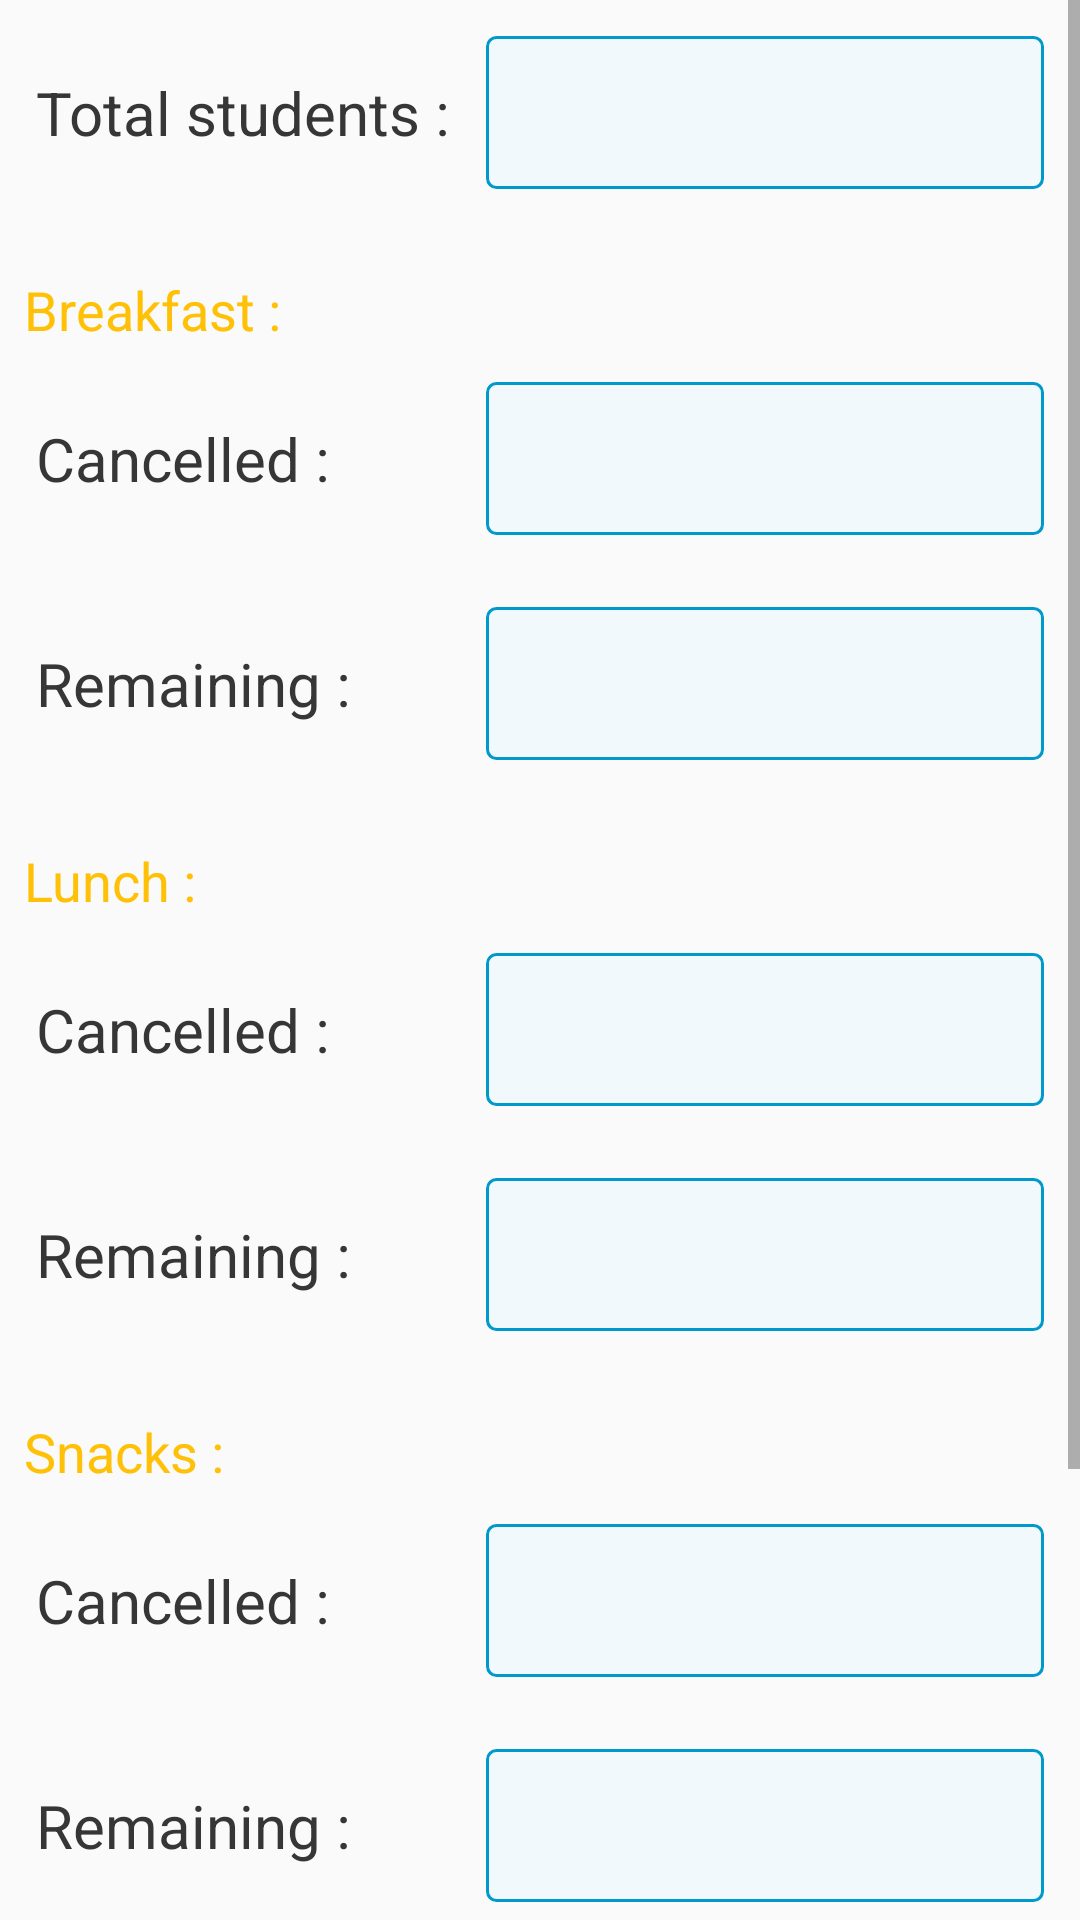

Layout XML and referenced resources for this Android screen:
<!-- AndroidManifest.xml: application theme AppTheme -->
<!-- res/layout/activity_show.xml -->
<?xml version="1.0" encoding="utf-8"?>
<ScrollView xmlns:android="http://schemas.android.com/apk/res/android"
    xmlns:tools="http://schemas.android.com/tools"
    android:layout_width="match_parent"
    android:layout_height="match_parent"
    android:orientation="vertical"
    tools:context=".show.ShowActivity">

    <LinearLayout
        android:layout_width="match_parent"
        android:layout_height="wrap_content"
        android:orientation="vertical">

    <LinearLayout
        android:layout_width="match_parent"
        android:layout_height="wrap_content"
        android:layout_margin="12dp">

        <TextView
            android:layout_width="150dp"
            android:layout_height="wrap_content"
            android:text="Total students :"
            android:textColor="@color/colorPrimary"
            android:textSize="20sp" />

        <TextView
            android:id="@+id/tv_total_students"
            android:layout_width="match_parent"
            android:layout_height="wrap_content"
            android:background="@drawable/bg_edit_text"
            android:padding="12dp"
            android:textColor="@android:color/black"
            android:textSize="20sp" />

    </LinearLayout>


    <TextView
        android:layout_width="match_parent"
        android:layout_height="wrap_content"
        android:text="Breakfast :"
        android:textColor="@color/colorAccent"
        android:layout_marginTop="16dp"
        android:layout_marginStart="8dp"
        android:textSize="18sp"/>

    <LinearLayout
        android:layout_width="match_parent"
        android:layout_height="wrap_content"
        android:layout_margin="12dp">

        <TextView
            android:layout_width="150dp"
            android:layout_height="wrap_content"
            android:text="Cancelled :"
            android:textColor="@color/colorPrimary"
            android:textSize="20sp" />

        <TextView
            android:id="@+id/tv_breakfast_cancelled"
            android:layout_width="match_parent"
            android:layout_height="wrap_content"
            android:background="@drawable/bg_edit_text"
            android:padding="12dp"
            android:textColor="@android:color/black"
            android:textSize="20sp" />

    </LinearLayout>

    <LinearLayout
        android:layout_width="match_parent"
        android:layout_height="wrap_content"
        android:layout_margin="12dp">

        <TextView
            android:layout_width="150dp"
            android:layout_height="wrap_content"
            android:text="Remaining :"
            android:textColor="@color/colorPrimary"
            android:textSize="20sp" />

        <TextView
            android:id="@+id/tv_breakfast_remaining"
            android:layout_width="match_parent"
            android:layout_height="wrap_content"
            android:background="@drawable/bg_edit_text"
            android:padding="12dp"
            android:textColor="@android:color/black"
            android:textSize="20sp" />

    </LinearLayout>

    <TextView
        android:layout_width="match_parent"
        android:layout_height="wrap_content"
        android:text="Lunch :"
        android:textColor="@color/colorAccent"
        android:layout_marginTop="16dp"
        android:layout_marginStart="8dp"
        android:textSize="18sp"/>

    <LinearLayout
        android:layout_width="match_parent"
        android:layout_height="wrap_content"
        android:layout_margin="12dp">

        <TextView
            android:layout_width="150dp"
            android:layout_height="wrap_content"
            android:text="Cancelled :"
            android:textColor="@color/colorPrimary"
            android:textSize="20sp" />

        <TextView
            android:id="@+id/tv_lunch_cancelled"
            android:layout_width="match_parent"
            android:layout_height="wrap_content"
            android:background="@drawable/bg_edit_text"
            android:padding="12dp"
            android:textColor="@android:color/black"
            android:textSize="20sp" />

    </LinearLayout>

    <LinearLayout
        android:layout_width="match_parent"
        android:layout_height="wrap_content"
        android:layout_margin="12dp">

        <TextView
            android:layout_width="150dp"
            android:layout_height="wrap_content"
            android:text="Remaining :"
            android:textColor="@color/colorPrimary"
            android:textSize="20sp" />

        <TextView
            android:id="@+id/tv_lunch_remaining"
            android:layout_width="match_parent"
            android:layout_height="wrap_content"
            android:background="@drawable/bg_edit_text"
            android:padding="12dp"
            android:textColor="@android:color/black"
            android:textSize="20sp" />

    </LinearLayout>

    <TextView
        android:layout_width="match_parent"
        android:layout_height="wrap_content"
        android:text="Snacks :"
        android:textColor="@color/colorAccent"
        android:layout_marginTop="16dp"
        android:layout_marginStart="8dp"
        android:textSize="18sp"/>

    <LinearLayout
        android:layout_width="match_parent"
        android:layout_height="wrap_content"
        android:layout_margin="12dp">

        <TextView
            android:layout_width="150dp"
            android:layout_height="wrap_content"
            android:text="Cancelled :"
            android:textColor="@color/colorPrimary"
            android:textSize="20sp" />

        <TextView
            android:id="@+id/tv_snacks_cancelled"
            android:layout_width="match_parent"
            android:layout_height="wrap_content"
            android:background="@drawable/bg_edit_text"
            android:padding="12dp"
            android:textColor="@android:color/black"
            android:textSize="20sp" />

    </LinearLayout>

    <LinearLayout
        android:layout_width="match_parent"
        android:layout_height="wrap_content"
        android:layout_margin="12dp">

        <TextView
            android:layout_width="150dp"
            android:layout_height="wrap_content"
            android:text="Remaining :"
            android:textColor="@color/colorPrimary"
            android:textSize="20sp" />

        <TextView
            android:id="@+id/tv_snacks_remaining"
            android:layout_width="match_parent"
            android:layout_height="wrap_content"
            android:background="@drawable/bg_edit_text"
            android:padding="12dp"
            android:textColor="@android:color/black"
            android:textSize="20sp" />

    </LinearLayout>

    <TextView
        android:layout_width="match_parent"
        android:layout_height="wrap_content"
        android:text="Dinner :"
        android:textColor="@color/colorAccent"
        android:layout_marginTop="16dp"
        android:layout_marginStart="8dp"
        android:textSize="18sp"/>

    <LinearLayout
        android:layout_width="match_parent"
        android:layout_height="wrap_content"
        android:layout_margin="12dp">

        <TextView
            android:layout_width="150dp"
            android:layout_height="wrap_content"
            android:text="Cancelled :"
            android:textColor="@color/colorPrimary"
            android:textSize="20sp" />

        <TextView
            android:id="@+id/tv_dinner_cancelled"
            android:layout_width="match_parent"
            android:layout_height="wrap_content"
            android:background="@drawable/bg_edit_text"
            android:padding="12dp"
            android:textColor="@android:color/black"
            android:textSize="20sp" />

    </LinearLayout>

    <LinearLayout
        android:layout_width="match_parent"
        android:layout_height="wrap_content"
        android:layout_margin="12dp">

        <TextView
            android:layout_width="150dp"
            android:layout_height="wrap_content"
            android:text="Remaining :"
            android:textColor="@color/colorPrimary"
            android:textSize="20sp" />

        <TextView
            android:id="@+id/tv_dinner_remaining"
            android:layout_width="match_parent"
            android:layout_height="wrap_content"
            android:background="@drawable/bg_edit_text"
            android:padding="12dp"
            android:textColor="@android:color/black"
            android:textSize="20sp" />

    </LinearLayout>

    </LinearLayout>
</ScrollView>
<!-- resources referenced by this layout -->
<resources>
  <color name="colorAccent">#FFC107</color>
  <color name="colorPrimary">#363636</color>
  <!-- drawable bg_edit_text (drawable) -->
  <?xml version="1.0" encoding="utf-8"?>
  <selector xmlns:android="http://schemas.android.com/apk/res/android">
  
      <item android:state_focused="true">
          <shape>
              <stroke android:width="1dp" android:color="@android:color/holo_blue_light" />
              <solid android:color="#f2f9fd" />
              <corners android:radius="3dp" />
          </shape>
      </item>
  
      <item>
          <shape>
              <stroke android:width="1dp" android:color="@android:color/holo_blue_dark" />
              <solid android:color="#f2f9fd" />
              <corners android:radius="3dp" />
          </shape>
      </item>
  
  </selector>
  <style name="AppTheme" parent="Theme.AppCompat.Light.DarkActionBar">
          
          <item name="colorPrimary">@color/colorPrimary</item>
          <item name="colorPrimaryDark">@color/colorPrimaryDark</item>
          <item name="colorAccent">@color/colorAccent</item>
          <item name="android:navigationBarColor">@android:color/white</item>
      </style>
  <color name="colorPrimaryDark">#363636</color>
</resources>
